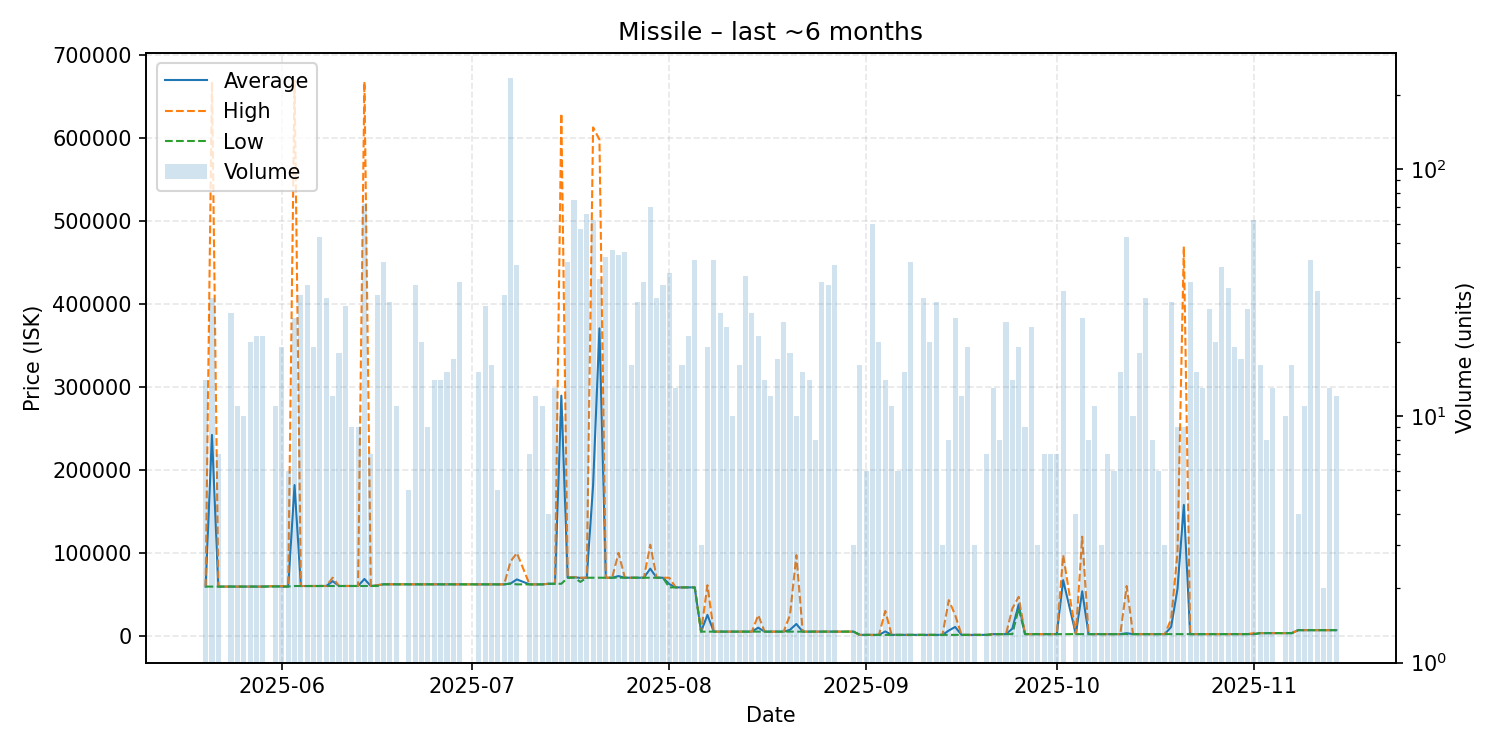

Values plotted in this chart, from the file beside it:
date, average, highest, lowest, order_count, volume
2025-05-20, 59310, 59310, 59310, 2, 14
2025-05-21, 242170, 668000, 59310, 7, 30
2025-05-22, 59310, 59310, 59310, 3, 7
2025-05-24, 59309, 59310, 59300, 5, 26
2025-05-25, 59300, 59300, 59300, 4, 11
2025-05-26, 59300, 59300, 59300, 2, 10
2025-05-27, 59300, 59300, 59300, 3, 20
2025-05-28, 59310, 59310, 59310, 3, 21
2025-05-29, 59310, 59310, 59310, 5, 21
2025-05-31, 59875, 60000, 59310, 2, 11
2025-06-01, 59354, 60000, 59320, 5, 19
2025-06-02, 59360, 59360, 59360, 1, 6
2025-06-03, 181732, 669300, 60000, 7, 25
2025-06-04, 60000, 60000, 60000, 6, 31
2025-06-05, 60000, 60000, 60000, 5, 34
2025-06-06, 60022, 60030, 60020, 4, 19
2025-06-07, 60051, 60170, 60040, 7, 53
2025-06-08, 60040, 60040, 60040, 6, 30
2025-06-09, 65879, 70050, 60040, 3, 12
2025-06-10, 60040, 60040, 60040, 5, 18
2025-06-11, 60040, 60040, 60040, 5, 28
2025-06-12, 60040, 60040, 60040, 2, 9
2025-06-13, 60047, 60050, 60040, 2, 9
2025-06-14, 68487, 668200, 60040, 8, 72
2025-06-15, 60040, 60040, 60040, 1, 7
2025-06-16, 60876, 61000, 60040, 5, 31
2025-06-17, 62100, 62100, 62100, 4, 42
2025-06-18, 62100, 62100, 62100, 6, 29
2025-06-19, 62018, 62100, 62000, 5, 11
2025-06-21, 62000, 62000, 62000, 1, 5
2025-06-22, 62000, 62000, 62000, 6, 34
2025-06-23, 62000, 62000, 62000, 4, 20
2025-06-24, 62000, 62000, 62000, 5, 9
2025-06-25, 62000, 62000, 62000, 3, 14
2025-06-26, 62000, 62000, 62000, 2, 14
2025-06-27, 62000, 62000, 62000, 3, 15
2025-06-28, 62000, 62000, 62000, 4, 17
2025-06-29, 62002, 62010, 62000, 7, 35
2025-07-02, 62000, 62000, 62000, 3, 15
2025-07-03, 62000, 62000, 62000, 5, 28
2025-07-04, 62000, 62000, 62000, 3, 16
2025-07-05, 62000, 62000, 62000, 3, 5
2025-07-06, 62000, 62000, 62000, 4, 31
2025-07-07, 63000, 89480, 63000, 9, 233
2025-07-08, 67962, 99890, 62000, 4, 41
2025-07-10, 62000, 62000, 62000, 3, 7
2025-07-11, 62000, 62000, 62000, 3, 12
2025-07-12, 62000, 62000, 62000, 3, 11
2025-07-13, 62700, 62700, 62700, 1, 4
2025-07-14, 62700, 62700, 62700, 2, 13
2025-07-15, 289540, 629800, 62700, 3, 10
2025-07-16, 70000, 70000, 70000, 7, 42
2025-07-17, 70672, 70700, 70010, 19, 75
2025-07-18, 69771, 70020, 65000, 19, 57
2025-07-19, 70021, 70050, 70000, 23, 66
2025-07-20, 181493, 613000, 70020, 20, 62
2025-07-21, 370683, 598500, 70020, 10, 36
2025-07-22, 70005, 70020, 70000, 14, 44
2025-07-23, 70000, 70000, 70000, 13, 47
2025-07-24, 72000, 100000, 70000, 12, 45
... 107 more rows
